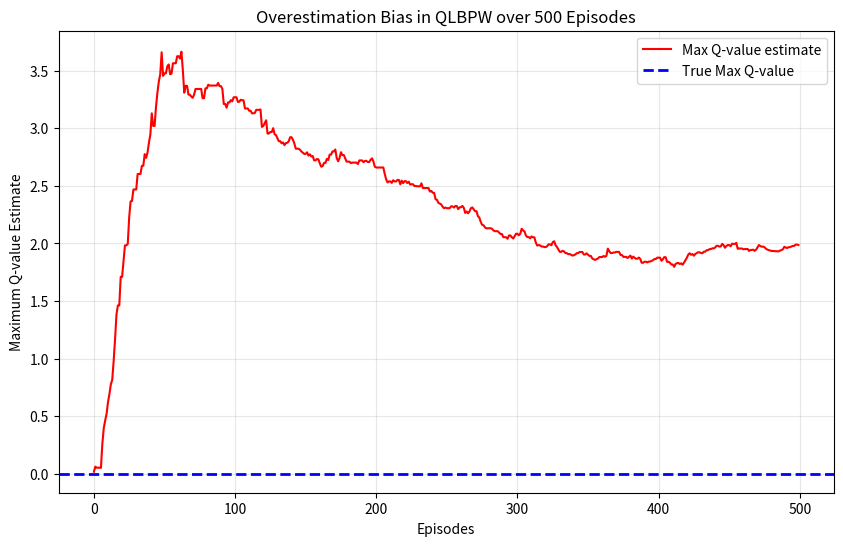

Generate this figure with matplotlib:
import numpy as np
import matplotlib.pyplot as plt

class PrioritizedQAgent:
    def __init__(self, state_size, action_size, b=500, beta=0.3, alpha=0.1, gamma=0.9, epsilon=0.9):
        self.state_size = state_size
        self.action_size = action_size
        self.b = b
        self.beta = beta
        self.alpha = alpha
        self.gamma = gamma
        self.epsilon = epsilon
        self.q_table = np.zeros((state_size, action_size))
        self.memory = []

    def choose_action(self, state):
        if np.random.uniform(0, 1) < self.epsilon:
            return np.random.choice(self.action_size)
        else:
            return np.argmax(self.q_table[state, :])

    def store_transition(self, state, action, reward, next_state):
        q_now = self.q_table[state, action]
        q_next_max = np.max(self.q_table[next_state, :])
        td_target = reward + self.gamma * q_next_max
        td_error = td_target - q_now
        
        self.memory.append({'transition': (state, action, reward, next_state), 
                            'error': abs(td_error)})
        
        if len(self.memory) > self.b:
            self.memory.pop(0)

    def learn(self):
        if len(self.memory) < 2:
            return
            
        self.memory.sort(key=lambda x: x['error'], reverse=True)
        ranks = np.arange(1, len(self.memory) + 1)
        probabilities = 1.0 / ranks
        probabilities /= np.sum(probabilities)
        
        sampled_index = np.random.choice(len(self.memory), p=probabilities)
        sample = self.memory[sampled_index]
        state, action, reward, next_state = sample['transition']
        p_j = probabilities[sampled_index]
        
        alpha_j = self.alpha / ((self.b * p_j) ** self.beta)
        
        q_now = self.q_table[state, action]
        q_next_max = np.max(self.q_table[next_state, :])
        td_target = reward + self.gamma * q_next_max
        
        self.q_table[state, action] = (1 - alpha_j) * q_now + alpha_j * td_target
        self.memory[sampled_index]['error'] = abs(td_target - self.q_table[state, action])

def run_overestimation_demo():
    np.random.seed(42)
    state_size = 1
    action_size = 10
    # Use epsilon=1.0 to ensure continuous uniform exploration 
    agent = PrioritizedQAgent(state_size=state_size, action_size=action_size, gamma=0.9, alpha=0.1, epsilon=1.0)
    
    max_q_values = []
    
    episodes = 500
    steps_per_episode = 10
    
    for e in range(episodes):
        state = 0
        for _ in range(steps_per_episode):
            action = agent.choose_action(state)
            # The environment is designed such that the true Q-value for all actions is 0
            # We provide noisy rewards with a mean of 0 and std deviation of 1
            reward = np.random.normal(0, 1)
            next_state = 0
            
            agent.store_transition(state, action, reward, next_state)
            agent.learn()
            
        max_q_values.append(np.max(agent.q_table[0]))
        
    plt.figure(figsize=(10, 6))
    plt.plot(max_q_values, label="Max Q-value estimate", color='red')
    plt.axhline(y=0, color='blue', linestyle='--', label="True Max Q-value", linewidth=2)
    plt.title("Overestimation Bias in QLBPW over 500 Episodes")
    plt.xlabel("Episodes")
    plt.ylabel("Maximum Q-value Estimate")
    plt.legend()
    plt.grid(True, alpha=0.3)
    plt.show()

if __name__ == "__main__":
    run_overestimation_demo()
